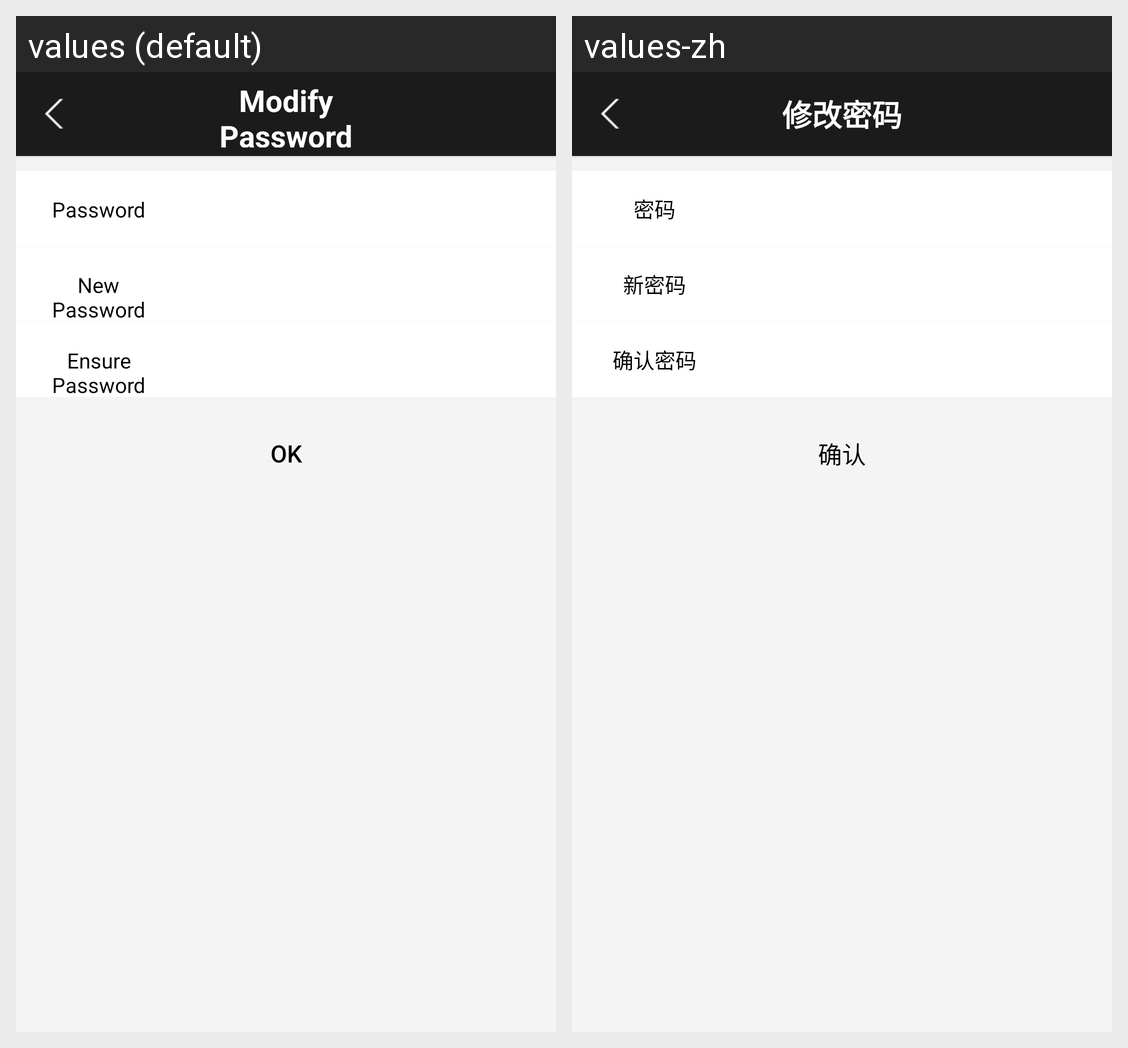

Strings drawn on this Android screen and how each of the app's shown locales translates them:
Android screen res/layout/ac_modifypassword.xml rendered under 2 locales, left to right: values (default), values-zh. Device: Nexus 5 (rendered at 1080×1920; each locale shown at half size, 540×960, under a caption strip naming it); theme AppTheme.
Strings drawn on this screen, with the default value and each locale's value (text and hints the layout hard-codes, and strings that could not be matched under every locale, appear in the picture but are not listed):

title_modifypwd
  values: Modify Password
  values-zh: 修改密码

modifypwd_pwd
  values: Password
  values-zh: 密码

modifypwd_newpwd
  values: New Password
  values-zh: 新密码

modifypwd_ensurepwd
  values: Ensure Password
  values-zh: 确认密码

modifypwd_sure
  values: Ok
  values-zh: 确认
